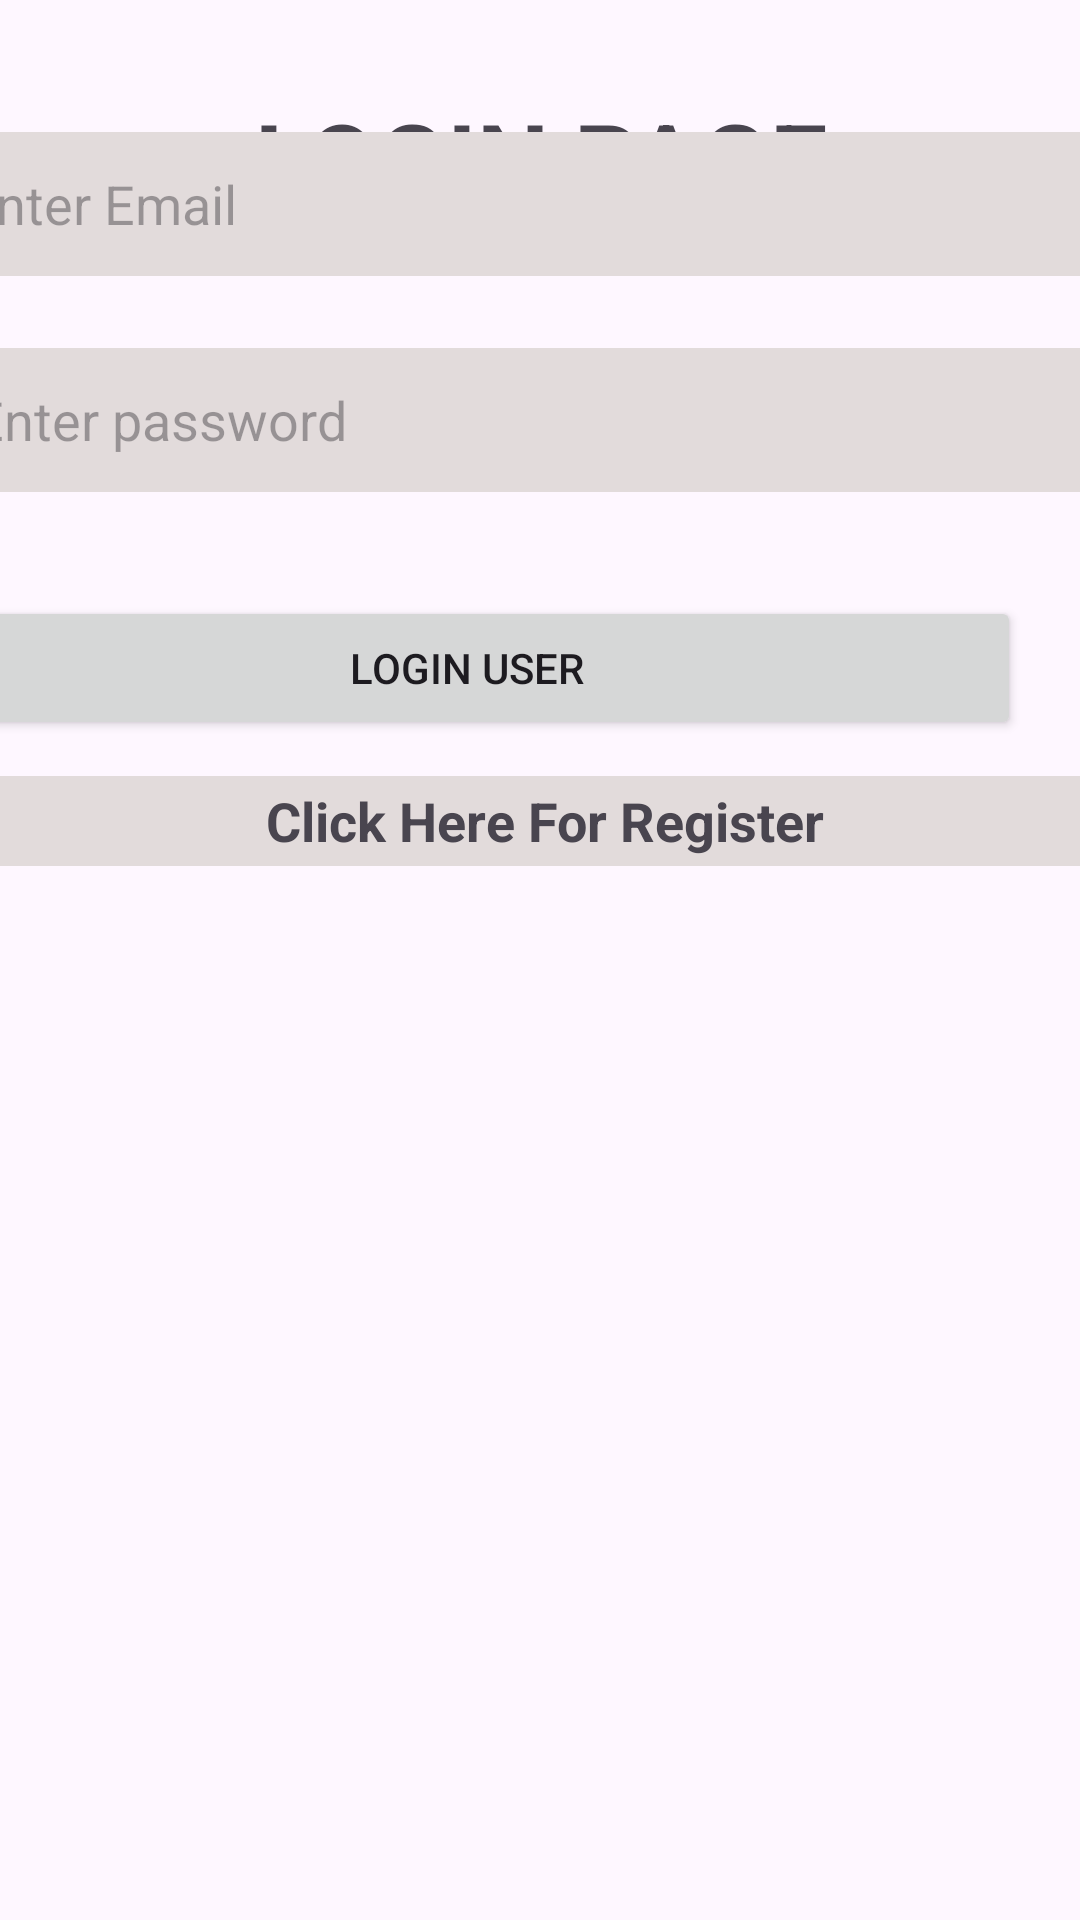

The Android layout XML behind this screen, and the referenced resources:
<!-- AndroidManifest.xml: application theme Theme.ManagementSystem -->
<!-- res/layout/activity_manager_login.xml -->
<?xml version="1.0" encoding="utf-8"?>
<androidx.constraintlayout.widget.ConstraintLayout xmlns:android="http://schemas.android.com/apk/res/android"
    xmlns:app="http://schemas.android.com/apk/res-auto"
    xmlns:tools="http://schemas.android.com/tools"
    android:layout_width="match_parent"
    android:layout_height="match_parent"
    tools:context=".ManagerLogin">

    <TextView
        android:id="@+id/textView"
        android:layout_width="0dp"
        android:layout_height="wrap_content"
        android:layout_marginTop="30dp"
        android:text="LOGIN PAGE"
        android:textAlignment="center"
        android:textSize="34sp"
        android:textStyle="bold"
        app:layout_constraintEnd_toEndOf="parent"
        app:layout_constraintHorizontal_bias="0.0"
        app:layout_constraintStart_toStartOf="parent"
        app:layout_constraintTop_toTopOf="parent"
        app:layout_constraintVertical_bias="0.515"/>

    <Button
        android:id="@+id/ManagerLoginBtn"
        android:layout_width="370dp"
        android:layout_height="wrap_content"
        android:layout_marginEnd="20dp"
        android:text="Login User"
        app:layout_constraintBottom_toBottomOf="parent"
        app:layout_constraintEnd_toEndOf="parent"
        app:layout_constraintTop_toBottomOf="@+id/ManagerLoginPass"
        app:layout_constraintVertical_bias="0.081"/>

    <EditText
        android:id="@+id/ManagerLoginPass"
        android:layout_width="381dp"
        android:layout_height="48dp"
        android:layout_marginTop="24dp"
        android:background="#E2DBDB"
        android:ems="10"
        android:hint="Enter password"
        android:inputType="textPassword"
        android:minHeight="48dp"
        app:layout_constraintEnd_toEndOf="parent"
        app:layout_constraintHorizontal_bias="0.447"
        app:layout_constraintStart_toStartOf="parent"
        app:layout_constraintTop_toBottomOf="@+id/ManagerLoginEmail" />

    <EditText
        android:id="@+id/ManagerLoginEmail"
        android:layout_width="385dp"
        android:layout_height="48dp"
        android:layout_marginBottom="548dp"
        android:background="#E2DBDB"
        android:ems="10"
        android:hint="Enter Email"
        android:inputType="textEmailAddress"
        android:minHeight="48dp"
        app:layout_constraintBottom_toBottomOf="parent"
        app:layout_constraintEnd_toEndOf="parent"
        app:layout_constraintHorizontal_bias="0.488"
        app:layout_constraintStart_toStartOf="parent" />

    <TextView
        android:id="@+id/ManagerRegisterText"
        android:layout_width="392dp"
        android:layout_height="30dp"
        android:layout_marginTop="12dp"
        android:background="#E2DBDB"
        android:gravity="center"
        android:text="Click Here For Register"
        android:textSize="18sp"
        android:textStyle="bold"
        app:layout_constraintEnd_toEndOf="parent"
        app:layout_constraintHorizontal_bias="0.473"
        app:layout_constraintStart_toStartOf="parent"
        app:layout_constraintTop_toBottomOf="@+id/ManagerLoginBtn" />
</androidx.constraintlayout.widget.ConstraintLayout>
<!-- resources referenced by this layout -->
<resources>
  <style name="Theme.ManagementSystem" parent="Base.Theme.ManagementSystem" />
  <style name="Base.Theme.ManagementSystem" parent="Theme.Material3.DayNight.NoActionBar">
          
          
      </style>
</resources>
